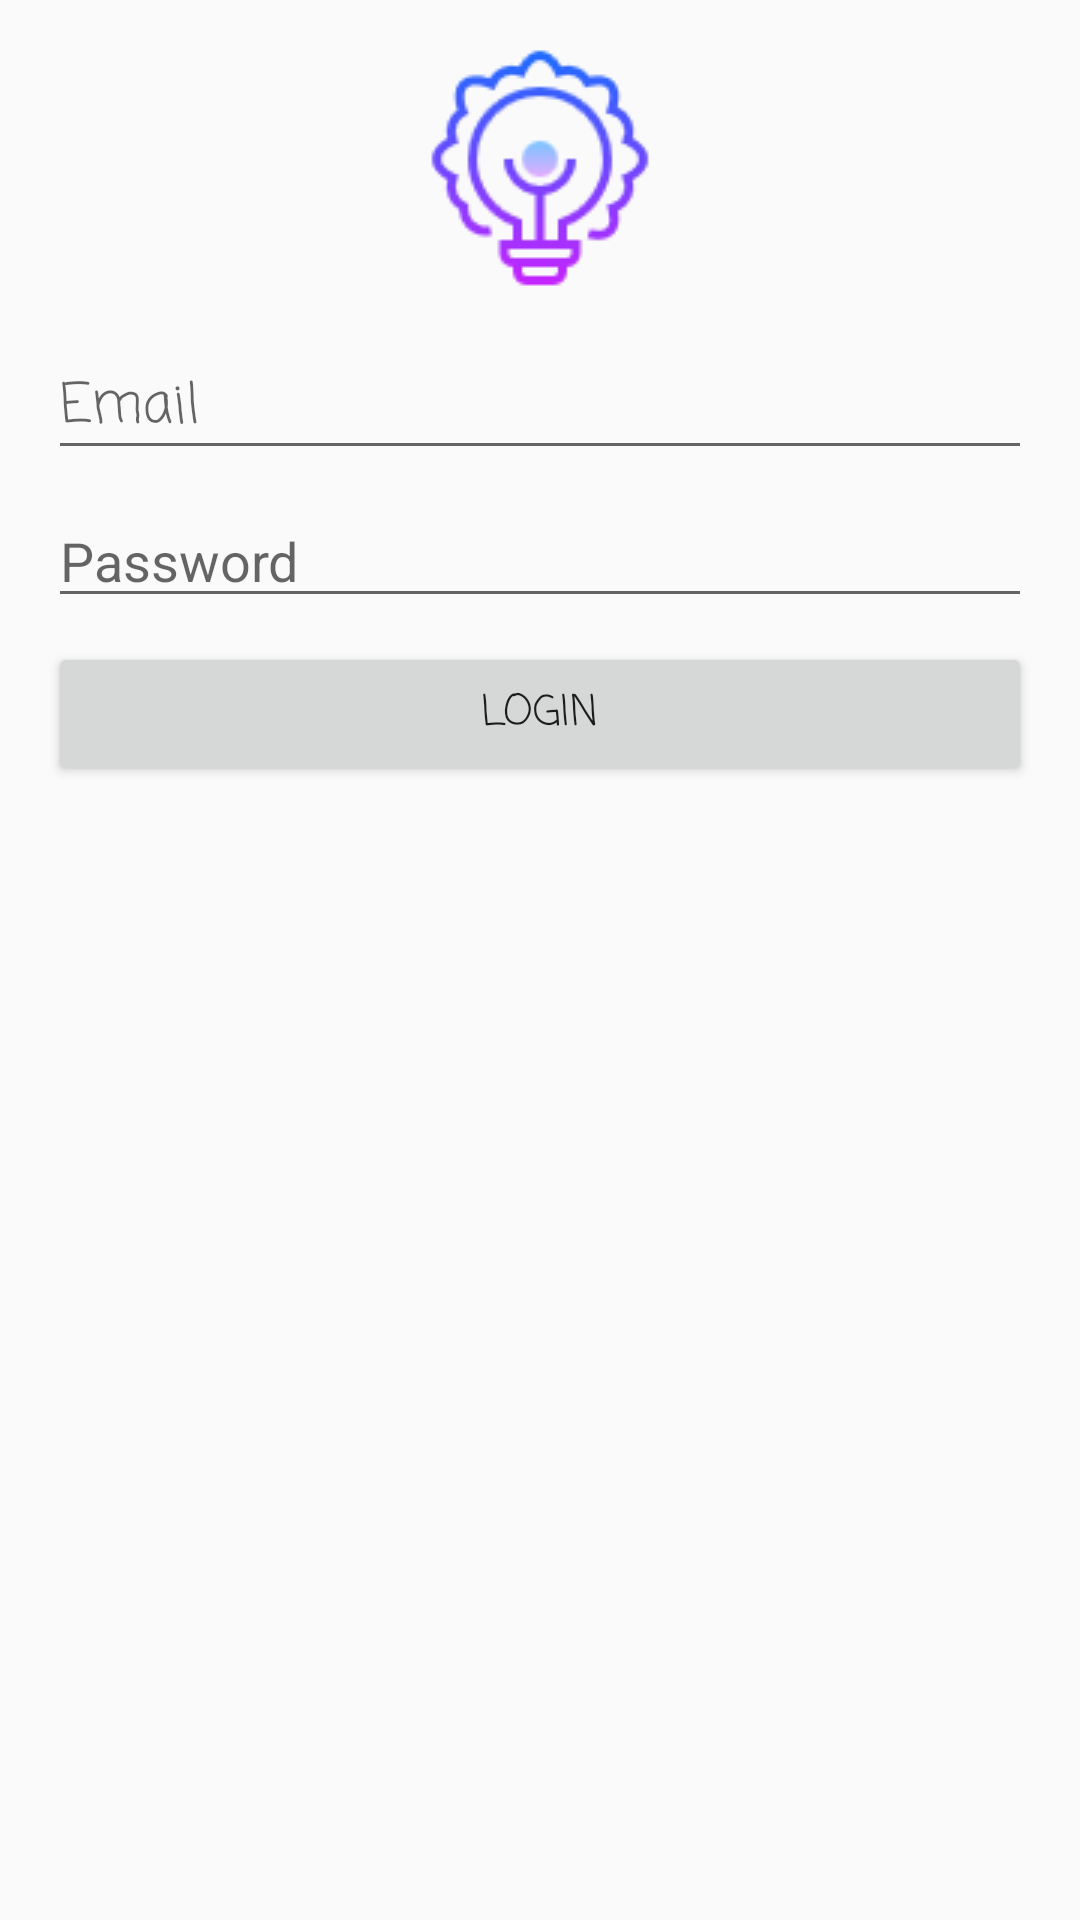

The Android layout XML behind this screen, and the referenced resources:
<!-- AndroidManifest.xml: application theme AppTheme -->
<!-- res/layout/activity_login.xml -->
<?xml version="1.0" encoding="utf-8"?>
<android.support.constraint.ConstraintLayout xmlns:android="http://schemas.android.com/apk/res/android"
    xmlns:app="http://schemas.android.com/apk/res-auto"
    xmlns:tools="http://schemas.android.com/tools"
    android:layout_width="match_parent"
    android:layout_height="match_parent"
    tools:context="com.christophergovenderkubiec.brill.Login">

    <ImageView
        android:id="@+id/imageView2"
        android:layout_width="wrap_content"
        android:layout_height="wrap_content"
        app:srcCompat="@drawable/brill_logo"
        app:layout_constraintTop_toTopOf="parent"
        android:layout_marginTop="8dp"
        android:layout_marginLeft="40dp"
        app:layout_constraintLeft_toLeftOf="parent"
        android:layout_marginRight="40dp"
        app:layout_constraintRight_toRightOf="parent"
        android:layout_marginStart="40dp"
        android:layout_marginEnd="40dp" />

    <EditText
        android:id="@+id/editText4"
        android:layout_width="0dp"
        android:layout_height="wrap_content"
        android:layout_marginEnd="40dp"
        android:layout_marginLeft="16dp"
        android:layout_marginRight="16dp"
        android:layout_marginStart="40dp"
        android:layout_marginTop="8dp"
        android:ems="10"
        android:fontFamily="casual"
        android:hint="Email"
        android:inputType="textEmailAddress"
        app:layout_constraintLeft_toLeftOf="parent"
        app:layout_constraintRight_toRightOf="parent"
        app:layout_constraintTop_toBottomOf="@+id/imageView2"
        tools:text="@string/useremail_text"
        app:layout_constraintHorizontal_bias="0.0" />

    <EditText
        android:id="@+id/editText5"
        android:layout_width="0dp"
        android:layout_height="wrap_content"
        android:layout_marginLeft="16dp"
        android:layout_marginRight="16dp"
        android:layout_marginTop="8dp"
        android:ems="10"
        android:hint="Password"
        android:inputType="textPassword"
        app:layout_constraintLeft_toLeftOf="parent"
        app:layout_constraintRight_toRightOf="parent"
        app:layout_constraintTop_toBottomOf="@+id/editText4"
        tools:text="@string/userpassword_text"
        android:layout_marginStart="40dp"
        android:layout_marginEnd="40dp"
        app:layout_constraintHorizontal_bias="0.0" />

    <Button
        android:id="@+id/button4"
        android:layout_width="0dp"
        android:layout_height="wrap_content"
        android:layout_marginEnd="40dp"
        android:layout_marginLeft="16dp"
        android:layout_marginRight="16dp"
        android:layout_marginStart="40dp"
        android:layout_marginTop="8dp"
        android:fontFamily="casual"
        android:text="Login"
        app:layout_constraintLeft_toLeftOf="parent"
        app:layout_constraintRight_toRightOf="parent"
        app:layout_constraintTop_toBottomOf="@+id/editText5"
        tools:text="@string/login_button"
        app:layout_constraintHorizontal_bias="0.0" />
</android.support.constraint.ConstraintLayout>
<!-- resources referenced by this layout -->
<resources>
  <!-- drawable brill_logo: png bitmap (drawable, 4413 bytes) -->
  <string name="login_button">Login</string>
  <string name="useremail_text">User email</string>
  <string name="userpassword_text">User password</string>
  <style name="AppTheme" parent="AppBaseTheme" />
  <style name="AppBaseTheme" parent="Theme.AppCompat.Light.DarkActionBar" />
</resources>
